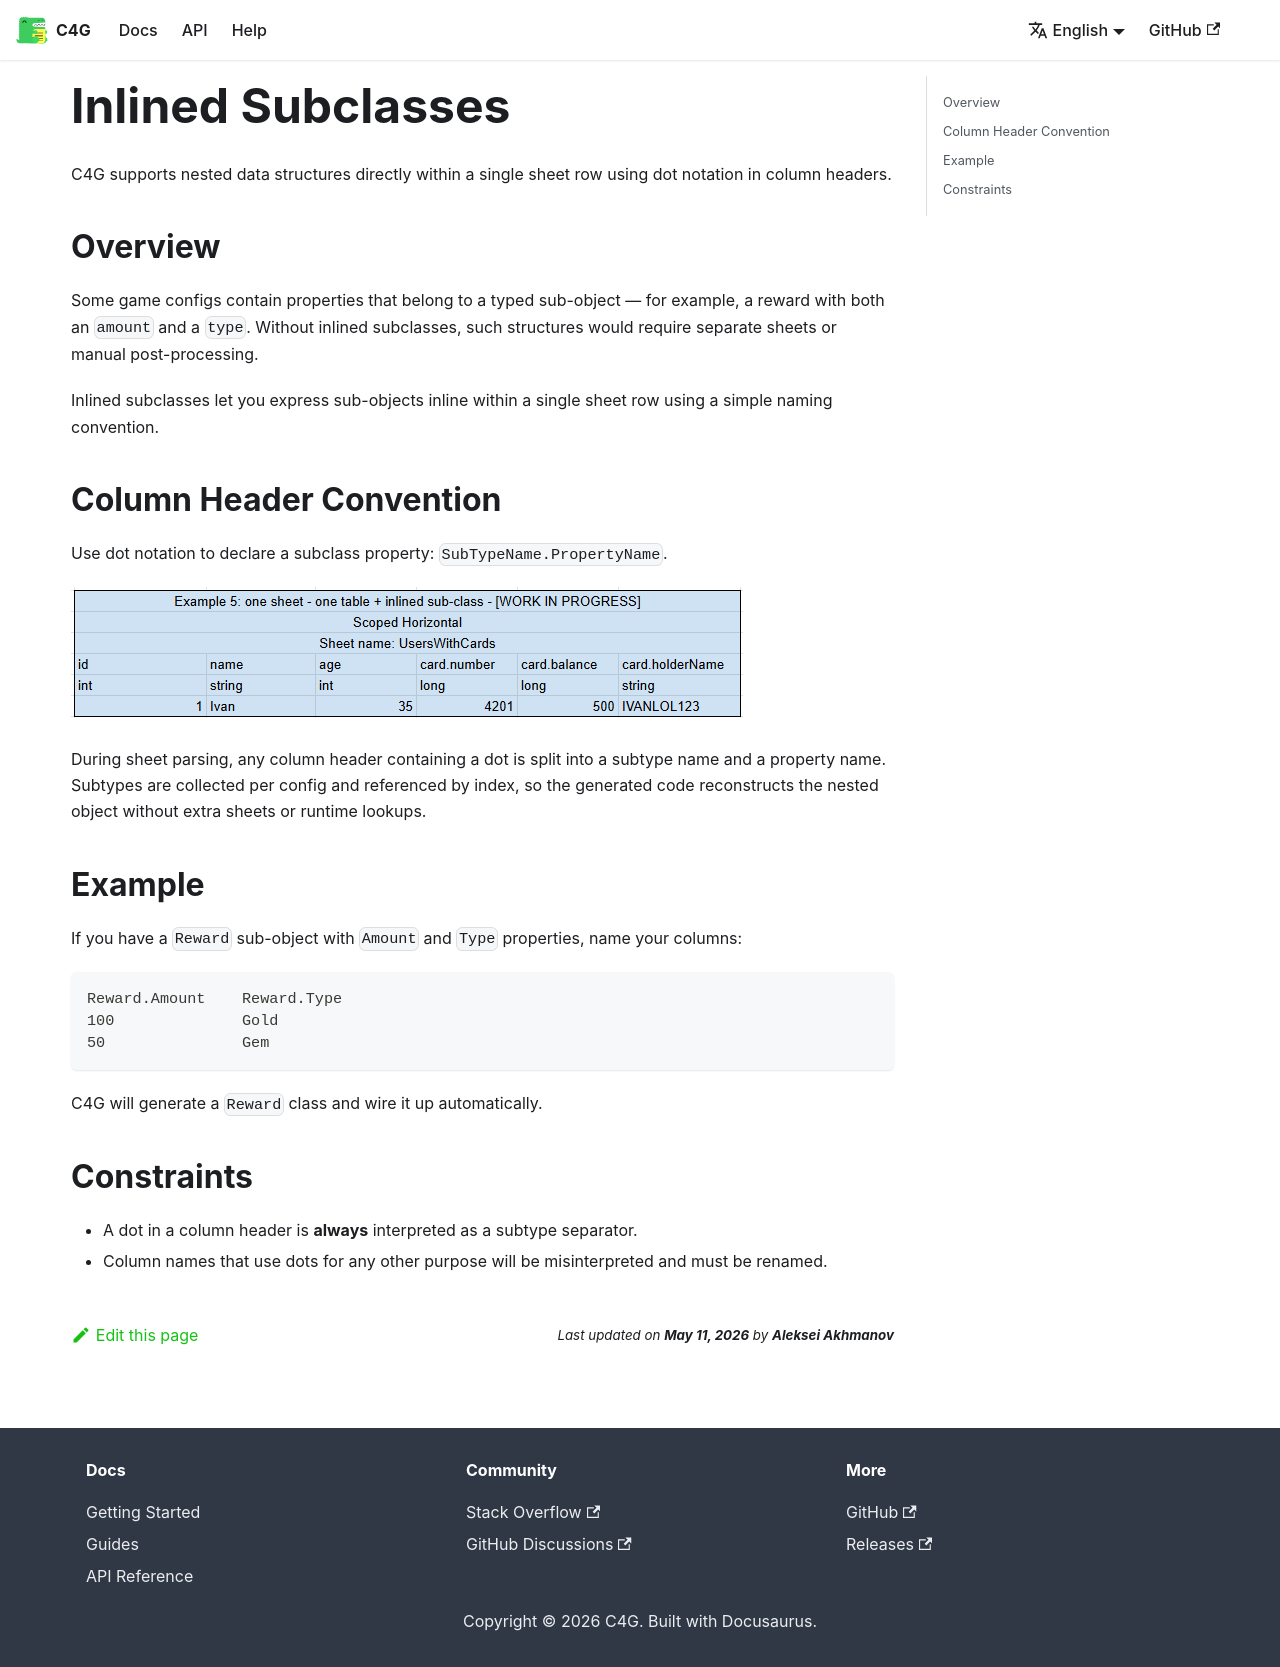

repository: vangogih/C4G · page: docs/guides/inlined-subclasses/index.html · generator: docusaurus

---
sidebar_position: 5
---

# Inlined Subclasses

C4G supports nested data structures directly within a single sheet row using dot notation in column headers.

## Overview

Some game configs contain properties that belong to a typed sub-object — for example, a reward with both an `amount` and a `type`. Without inlined subclasses, such structures would require separate sheets or manual post-processing.

Inlined subclasses let you express sub-objects inline within a single sheet row using a simple naming convention.

## Column Header Convention

Use dot notation to declare a subclass property: `SubTypeName.PropertyName`.

![Inlined subclass example](./inlined-subclass-parsing-example.png)

During sheet parsing, any column header containing a dot is split into a subtype name and a property name. Subtypes are collected per config and referenced by index, so the generated code reconstructs the nested object without extra sheets or runtime lookups.

## Example

If you have a `Reward` sub-object with `Amount` and `Type` properties, name your columns:

```
Reward.Amount    Reward.Type
100              Gold
50               Gem
```

C4G will generate a `Reward` class and wire it up automatically.

## Constraints

- A dot in a column header is **always** interpreted as a subtype separator.
- Column names that use dots for any other purpose will be misinterpreted and must be renamed.
